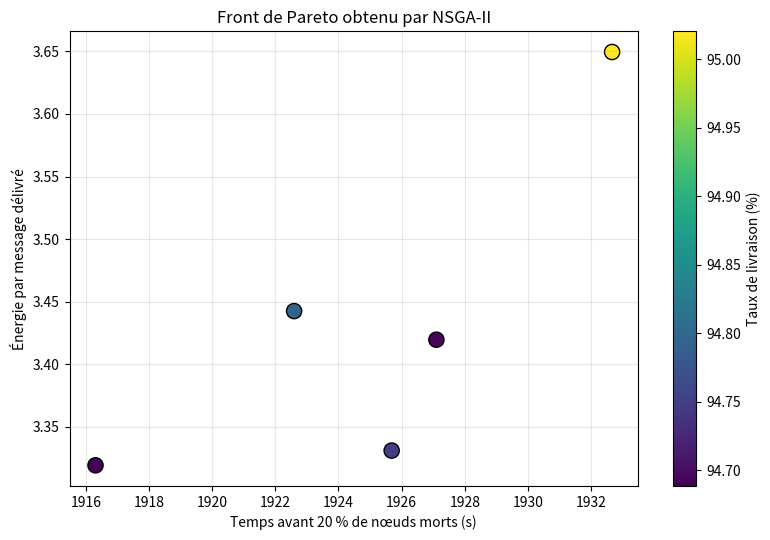

Python code for this plot:
import matplotlib.pyplot as plt

# # --- Données des points adaptées aux nouveaux axes ---
# voitures = {
#     'A': (90, 366.7, 'gray'),  
#     'B': (85, 233.3, 'gray'),
#     'C': (95, 286.7, 'gray'),
#     'D':(98,450,'red')
# }

# # Configuration des limites des axes
# plt.xlim(80, 100)
# plt.ylim(100, 500)

# # Tracé des points et de leurs labels
# for nom, (x, y, couleur) in voitures.items():
#     plt.scatter(x, y, marker='x', s=120, color=couleur, linewidths=2)
#     plt.text(x + 0.3, y, f' {nom}', fontsize=12, color='#333333', va='center')

# # Définition des graduations demandées
# plt.xticks(range(80, 101, 5), fontsize=13)
# plt.yticks(range(100, 501, 100), fontsize=13)

# # Légendes des axes
# plt.xlabel("Delivery ratio", fontsize=12, labelpad=8)
# plt.ylabel("Mort 10%", fontsize=12, labelpad=8)

# # Style de la grille en pointillés fins
# plt.grid(True, linestyle='--', color='#d3d3d3', linewidth=0.7)

# # Suppression des bordures supérieure et droite (Style épuré)
# ax = plt.gca()
# ax.spines['top'].set_visible(False)
# ax.spines['right'].set_visible(False)
# ax.spines['left'].set_linewidth(1.2)
# ax.spines['bottom'].set_linewidth(1.2)

plt.show()



import numpy as np
import matplotlib.pyplot as plt

F = np.array([
    [-1927.09947937,   -94.69466423,     3.41964873],
    [-1925.68364571,   -94.74699284,     3.33107855],
    [-1922.59483189,   -94.79113731,     3.44252256],
    [-1916.30757394,   -94.68869123,     3.31931499],
    [-1932.66194289,   -95.02022245,     3.6494753 ]
])

life = -F[:, 0]
delivery = -F[:, 1]
std_bat = F[:, 2]

plt.figure(figsize=(8, 5.5))

sc = plt.scatter(
    life,
    std_bat,
    c=delivery,
    s=120,
    edgecolors="black"
)

# for i, (x, y) in enumerate(zip(life, std_bat)):
#     plt.annotate(
#         "A" if i==4 else "",
#         (x, y),
#         textcoords="offset points",
#         xytext=(6, 6),
#         fontsize=10
#     )

plt.xlabel("Temps avant 20 % de nœuds morts (s)")
plt.ylabel("Énergie par message délivré")
plt.title("Front de Pareto obtenu par NSGA-II")
plt.grid(True, alpha=0.3)

cbar = plt.colorbar(sc)
cbar.set_label("Taux de livraison (%)")

plt.tight_layout()
plt.savefig("front_pareto_tipe.pdf", bbox_inches="tight")
plt.show()
